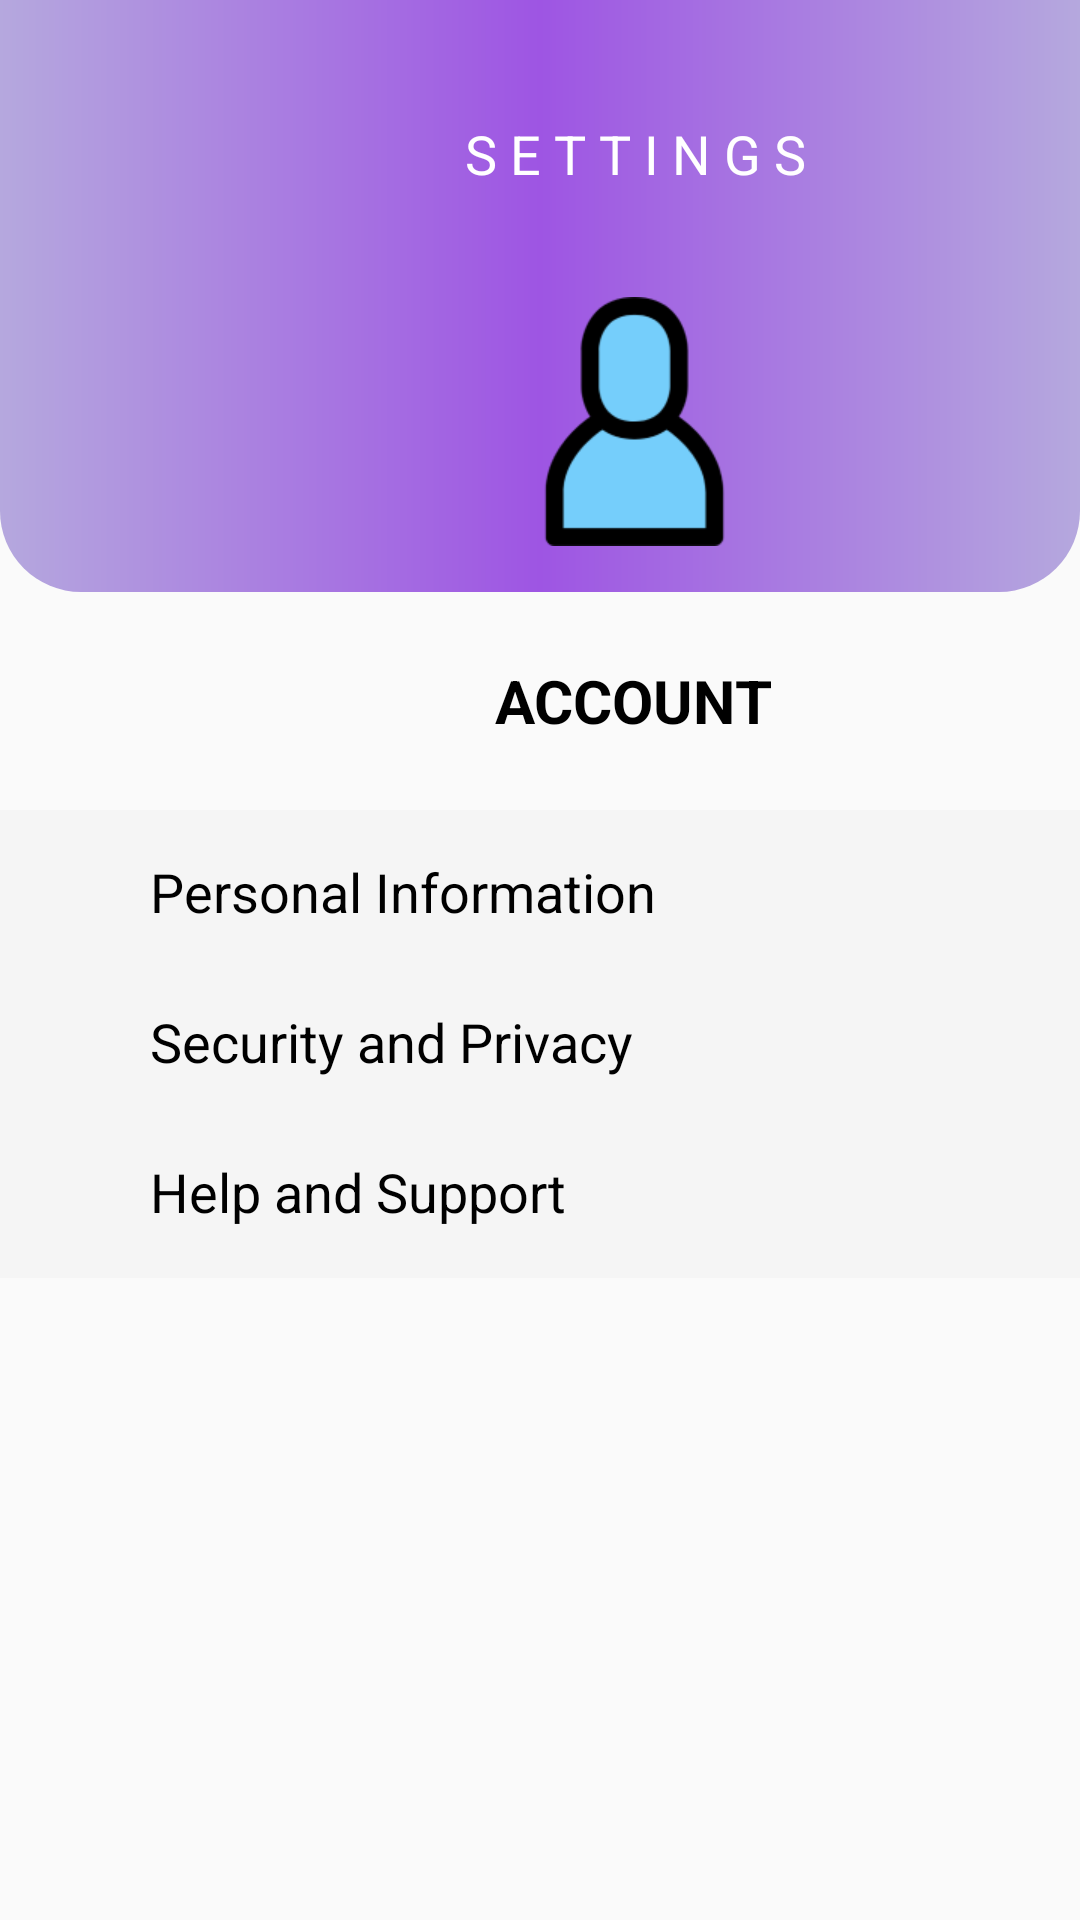

Layout XML and referenced resources for this Android screen:
<!-- AndroidManifest.xml: application theme Theme.PagePal -->
<!-- res/layout/activity_settings_page2.xml -->
<?xml version="1.0" encoding="utf-8"?>
<androidx.constraintlayout.widget.ConstraintLayout xmlns:android="http://schemas.android.com/apk/res/android"
    xmlns:app="http://schemas.android.com/apk/res-auto"
    xmlns:tools="http://schemas.android.com/tools"
    android:layout_width="match_parent"
    android:layout_height="match_parent">

    <FrameLayout
        android:layout_width="match_parent"
        android:layout_height="match_parent"
        app:layout_constraintBottom_toBottomOf="parent"
        app:layout_constraintEnd_toEndOf="parent"
        app:layout_constraintStart_toStartOf="parent"
        app:layout_constraintTop_toTopOf="parent"
        tools:context=".getstarted"
        tools:layout_editor_absoluteX="-98dp">

        <FrameLayout
            android:id="@+id/header_settings_page1"
            android:layout_width="match_parent"
            android:layout_height="match_parent">

            <View
                android:layout_width="match_parent"
                android:layout_height="360dp"
                android:layout_marginTop="-163dp"
                android:background="@drawable/gradient_header_settings1"/>

            <View
                android:layout_width="30dp"
                android:layout_height="30dp"
                android:layout_marginLeft="40dp"
                android:layout_marginTop="49dp"
                android:background="@drawable/baseline_arrow_back_24"

                />

            <TextView
                android:layout_width="wrap_content"
                android:layout_height="wrap_content"
                android:text="S E T T I N G S"
                android:textSize="18dp"
                android:textColor="@color/white"
                android:layout_marginTop="39dp"
                android:layout_marginLeft="155dp"

                />

            <View
                android:layout_width="83dp"
                android:layout_height="83dp"
                android:layout_marginTop="99dp"
                android:layout_marginLeft="170dp"
                android:background="@drawable/img_1"/>



        </FrameLayout>

        <FrameLayout
            android:layout_width="match_parent"
            android:layout_height="match_parent"
            android:layout_centerHorizontal="true"
            app:layout_constraintEnd_toEndOf="parent"
            app:layout_constraintStart_toStartOf="parent"
            app:layout_constraintTop_toBottomOf="@id/header_settings_page1">

            <FrameLayout
                android:layout_width="match_parent"
                android:layout_height="match_parent">

                <View
                    android:layout_width="match_parent"
                    android:layout_height="57dp"
                    android:layout_marginTop="270dp"
                    android:background="@drawable/buttons_settings_page"
                    android:clickable="true"

                    android:contentDescription="Personal Information" />

                <TextView
                    android:layout_width="match_parent"
                    android:layout_height="match_parent"
                    android:text="Personal Information"
                    android:layout_marginLeft="50dp"
                    android:textColor="@color/black"
                    android:textSize="18sp"
                    android:layout_marginTop="285dp"
                    />
                
                <ImageView
                    android:layout_width="48dp"
                    android:layout_height="48dp"
                    android:clickable="true"
                    android:layout_marginLeft="350dp"
                    android:layout_marginTop="272dp"
                    android:src="@drawable/baseline_navigate_next_24"
                    android:contentDescription="Personal Information navi"
                    />

                <View
                    android:layout_width="match_parent"
                    android:layout_height="56dp"
                    android:layout_marginTop="320dp"
                    android:background="@drawable/buttons_settings_page"
                    android:clickable="true"
                    android:contentDescription="Security and Privacy"

                    android:paddingStart="-100dp" />

                <TextView
                    android:layout_width="match_parent"
                    android:layout_height="match_parent"
                    android:text="Security and Privacy"
                    android:layout_marginLeft="50dp"
                    android:textColor="@color/black"
                    android:textSize="18sp"
                    android:layout_marginTop="335dp"
                    />

                <ImageView
                    android:layout_width="48dp"
                    android:layout_height="48dp"
                    android:clickable="true"
                    android:layout_marginLeft="350dp"
                    android:layout_marginTop="322dp"
                    android:src="@drawable/baseline_navigate_next_24"
                    android:contentDescription="Security and Privacy navi"
                    />

                <View
                    android:layout_width="match_parent"
                    android:layout_height="56dp"
                    android:layout_marginTop="370dp"
                    android:background="@drawable/buttons_settings_page"
                    android:clickable="true"
                    android:contentDescription="Help and Support"

                    android:paddingStart="-100dp" />

                <TextView
                    android:layout_width="match_parent"
                    android:layout_height="match_parent"
                    android:text="Help and Support"
                    android:layout_marginLeft="50dp"
                    android:textColor="@color/black"
                    android:textSize="18sp"
                    android:layout_marginTop="385dp"
                    />

                <ImageView
                    android:layout_width="48dp"
                    android:layout_height="48dp"
                    android:clickable="true"
                    android:layout_marginLeft="350dp"
                    android:layout_marginTop="372dp"
                    android:src="@drawable/baseline_navigate_next_24"
                    android:contentDescription="Help and Support navi"
                    />
            </FrameLayout>

            <TextView
                android:layout_width="wrap_content"
                android:layout_height="wrap_content"
                android:textSize="20sp"
                android:layout_marginTop="220dp"
                android:layout_marginLeft="165dp"
                android:text="ACCOUNT"
                android:textStyle="bold"
                android:textColor="@color/black"
                />

        </FrameLayout>


    </FrameLayout>
</androidx.constraintlayout.widget.ConstraintLayout>
<!-- resources referenced by this layout -->
<resources>
  <color name="black">#FF000000</color>
  <color name="white">#FFFFFFFF</color>
  <!-- drawable buttons_settings_page (drawable) -->
  <?xml version="1.0" encoding="utf-8"?>
  <shape xmlns:android="http://schemas.android.com/apk/res/android"
      android:shape="rectangle" >
      <solid android:color="#F5F5F5" />
  </shape>
  <!-- drawable gradient_header_settings1 (drawable) -->
  <?xml version = "1.0" encoding = "utf-8" ?>
  <shape
      android:shape = "rectangle"
      xmlns:android = "http://schemas.android.com/apk/res/android" >
  
      <gradient
          android:startColor = "#B5A8DE"
          android:centerColor = "#9E55E3"
          android:endColor = "#B5A8DE"
          android:angle = "180"
          android:centerX="0.5"
          android:centerY="0.5"
          android:type = "linear"
          android:gradientRadius="1000"
          />
  
      <corners
          android:radius="27dp">
  
      </corners>
  </shape>
  <!-- drawable img_1: png bitmap (drawable, 3918 bytes) -->
  <style name="Theme.PagePal" parent="Theme.AppCompat.Light.NoActionBar">
          
          <item name="colorPrimary">@color/purple_500</item>
          <item name="colorPrimaryVariant">@color/purple_700</item>
          <item name="colorOnPrimary">@color/white</item>
          
          <item name="colorSecondary">@color/teal_200</item>
          <item name="colorSecondaryVariant">@color/teal_700</item>
          <item name="colorOnSecondary">@color/black</item>
          
          <item name="android:statusBarColor">?attr/colorPrimaryVariant</item>
          
  
  
      </style>
  <color name="purple_500">#FF6200EE</color>
  <color name="purple_700">#FF3700B3</color>
  <color name="teal_200">#FF03DAC5</color>
  <color name="teal_700">#FF018786</color>
</resources>
